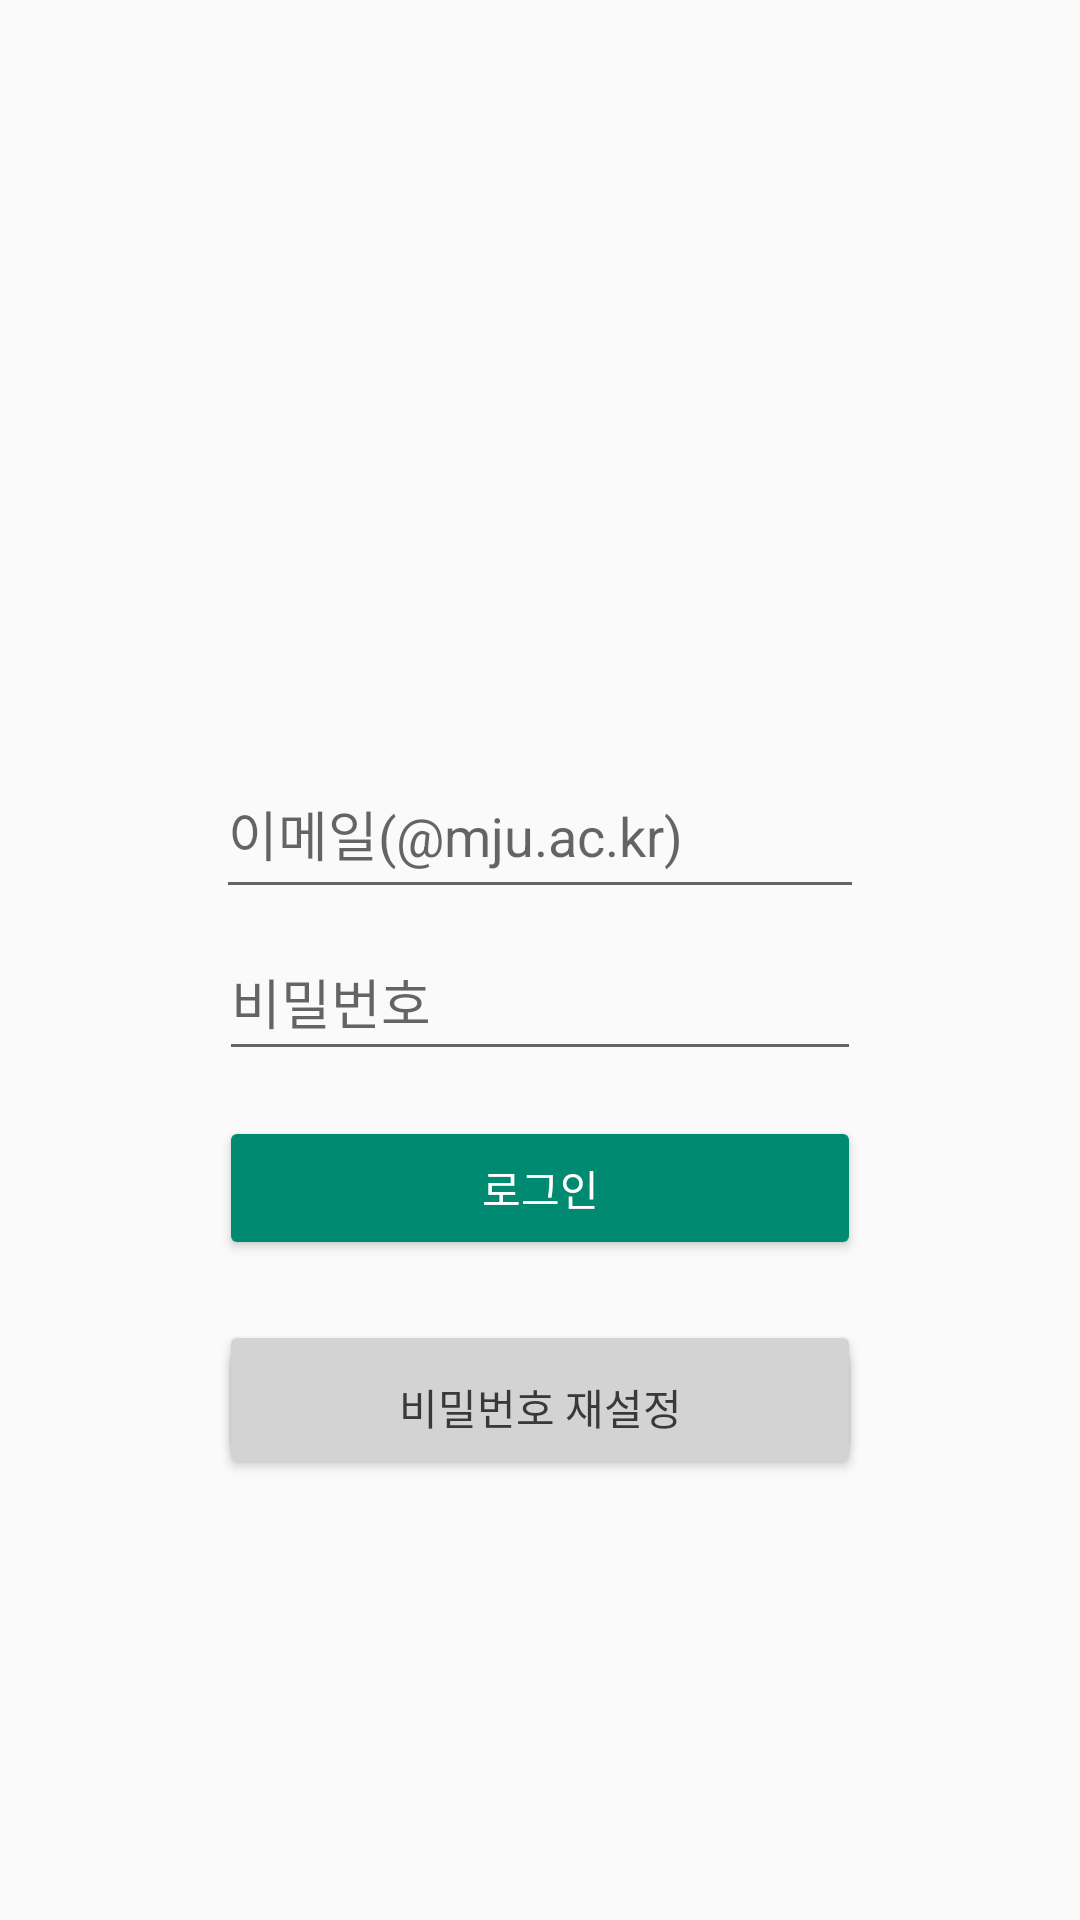

Produce the Android XML layout that renders to this screen, including the resource entries it uses.
<!-- AndroidManifest.xml: activity theme AppTheme.NoActionBar -->
<!-- res/layout/activity_login.xml -->
<?xml version="1.0" encoding="utf-8"?>
<androidx.constraintlayout.widget.ConstraintLayout xmlns:android="http://schemas.android.com/apk/res/android"
    xmlns:app="http://schemas.android.com/apk/res-auto"
    xmlns:tools="http://schemas.android.com/tools"
    android:layout_width="match_parent"
    android:layout_height="match_parent"
    tools:context=".LoginActivity">

    <ImageView
        android:id="@+id/imageView2"
        android:layout_width="407dp"
        android:layout_height="210dp"
        android:visibility="visible"
        app:layout_constraintBottom_toBottomOf="parent"
        app:layout_constraintEnd_toEndOf="parent"
        app:layout_constraintStart_toStartOf="parent"
        app:layout_constraintTop_toTopOf="parent"
        app:layout_constraintVertical_bias="0.117"
        app:srcCompat="@drawable/kakaotalk_20230331_234014393" />

    <EditText
        android:id="@+id/et_id"
        android:layout_width="216dp"
        android:layout_height="53dp"
        android:layout_marginStart="8dp"
        android:layout_marginTop="250dp"
        android:layout_marginEnd="8dp"
        android:ems="10"
        android:hint="이메일(@mju.ac.kr)"
        android:inputType="textPersonName"
        app:layout_constraintEnd_toEndOf="parent"
        app:layout_constraintStart_toStartOf="parent"
        app:layout_constraintTop_toTopOf="parent" />

    <EditText
        android:id="@+id/et_pass"
        android:layout_width="214dp"
        android:layout_height="49dp"
        android:layout_marginTop="5dp"
        android:ems="10"
        android:hint="비밀번호"
        android:inputType="textPassword"
        app:layout_constraintEnd_toEndOf="@+id/et_id"
        app:layout_constraintStart_toStartOf="@+id/et_id"
        app:layout_constraintTop_toBottomOf="@+id/et_id" />

    <Button
        android:id="@+id/btn_login"
        android:layout_width="0dp"
        android:layout_height="wrap_content"
        android:layout_marginTop="15dp"
        android:backgroundTint="#008A71"
        android:text="로그인"
        android:textColor="@color/white"
        app:layout_constraintEnd_toEndOf="@+id/et_pass"
        app:layout_constraintStart_toStartOf="@+id/et_pass"
        app:layout_constraintTop_toBottomOf="@+id/et_pass" />

    <Button
        android:id="@+id/btn_regi"
        android:layout_width="0dp"
        android:layout_height="wrap_content"
        android:layout_marginTop="20dp"
        android:backgroundTint="#D3D3D3"
        android:text="회원가입"
        android:textColor="#393939"
        app:layout_constraintEnd_toEndOf="@+id/btn_login"
        app:layout_constraintStart_toStartOf="@+id/btn_login"
        app:layout_constraintTop_toBottomOf="@+id/btn_login" />

    <Button
        android:id="@+id/btn_reset_password"
        android:layout_width="0dp"
        android:layout_height="wrap_content"
        android:layout_marginBottom="190dp"
        android:backgroundTint="#D3D3D3"
        android:text="비밀번호 재설정"
        android:textColor="#393939"
        app:layout_constraintBottom_toBottomOf="parent"
        app:layout_constraintEnd_toEndOf="@+id/btn_regi"
        app:layout_constraintHorizontal_bias="0.0"
        app:layout_constraintStart_toStartOf="@+id/btn_regi"
        app:layout_constraintTop_toBottomOf="@+id/btn_regi" />

</androidx.constraintlayout.widget.ConstraintLayout>
<!-- resources referenced by this layout -->
<resources>
  <color name="white">#FFFFFFFF</color>
  <style name="AppTheme.NoActionBar">
          <item name="windowActionBar">false</item>
          <item name="windowNoTitle">true</item>
      </style>
</resources>
